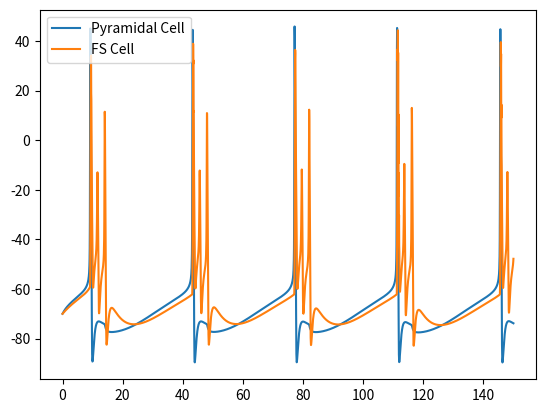

This chart was generated by the following Python code:
# -*- coding: utf-8 -*-
"""
Spyder Editor
neurophysiological model for burst suppression
This is a temporary script file.
"""

import numpy as np
import matplotlib.pyplot as plt

##time
t1=0            #start time
t2=150           #end time
delta=0.05      #step size
h=delta         #runge kutta step
T= (t2-t1)/delta+1 #length of time vector
t=np.linspace(int(t1),int(t2),int(T)) #time vector
n= 6                #number of pyramidal cells
m=6                 #number of fs cells

## paramenters
y0_py=np.zeros(6*n)    #initial condition
y0_py[:n]=-70
y0_py[n*5:]=2
y0_fs= np.zeros(4*m)
y0_fs[:m]=-70
y0_x = np.zeros(n+m)


E_Na= 50            #Sodium equilibrium potential
E_k= -100            #potassium equilibrium potential
E_AMPA= 0           #AMPA EP
E_GABA= -80       #GABA EP
g_Na= 100             #Sodium conductance
g_K= 80               #potassium conductance
g_K_ATP = 0.15        #potassium ATP conductance
g_AMPA_py= 0.1               #AMPA excitatory connection current max
g_AMPA_fs=2
g_GABA_py= 0.64        #GABA inhibitory connection current max
g_GABA_fs=1
I_app_py= 1.8       #applied current to pyramidal cells
I_app_fs=.5          #applied current to fs cells
J_ATP= 2              #production rate of ATP (linked to metabolism)
ATP_max= 0.6          # ?
K_m= 6*(10**(-8))     # govern the NA-ATP pump dynamics
F= 8.8*(10**(-5))     # help govern the NA-ATP pump dynamics
tau_GABA= 5

p=np.array([E_Na, E_k, E_AMPA, E_GABA, g_Na, g_K, g_K_ATP, g_AMPA_py, g_AMPA_fs, \
            g_GABA_py, g_GABA_fs, I_app_py, I_app_fs, J_ATP, ATP_max, K_m, F, tau_GABA])
p=np.transpose(p)


##preallocate space
y=np.zeros((7*n+5*m,int(T)))
y[:6*n,0]=y0_py
y[6*n:(6*n+4*m),0]=y0_fs
y[(6*n+4*m):,0]=y0_x



## Hodgkin huxley network of neurons with ATP metabolism
def hodghuxATP(state, n, m,p):
    #N = number of neurons in network
    state_py=state[:6*n]
    state_fs=state[6*n:(6*n+4*m)]
    state_con=state[(6*n+4*m):]
    
    v_py= state_py[:n]
    m_py= state_py[n:n*2]
    n_py= state_py[n*2:n*3]
    h_py= state_py[n*3:n*4]
    Na= state_py[n*4:n*5]
    ATP= state_py[n*5:]
    
    v_fs= state_fs[:m]
    m_fs= state_fs[m:m*2]
    n_fs= state_fs[m*2:m*3]
    h_fs= state_fs[m*3:]
    
    x_AMPA = state_con[0:n]
    x_GABA = state_con[n:]
    
    E_Na= p[0]
    E_K= p[1]
    E_AMPA = p[2]
    E_GABA= p[3]
    g_Na= p[4]
    g_K = p[5]
    g_K_ATP = p[6]
    g_AMPA_py = p[7]
    g_AMPA_fs = p[8]
    g_GABA_py = p[9]
    g_GABA_fs= p[10]
    I_app_py= p[11]
    I_app_fs = p[12]
    J_ATP = p[13]
    ATP_max = p[14]
    K_m = p[15]
    F = p[16]
    tau_GABA = p[17] 
    
    
    #hm
    alpha_m_py = ((0.32)*(v_py+54))/(1-np.exp(-(v_py+54)/4))
    beta_m_py = ((0.28)*(v_py+27))/(np.exp((v_py+27)/5)-1)
    alpha_h_py = (0.128)*np.exp(-(v_py+50)/18)
    beta_h_py = 4/(1+np.exp(-(v_py+27)/5))
    alpha_n_py = ((0.032)*(v_py+52))/(1-np.exp(-(v_py+52)/5))
    beta_n_py = 0.5*np.exp(-(v_py+57)/40)
    z = 1/(1+6*ATP)
    
    alpha_m_fs = ((0.32)*(v_fs+54))/(1-np.exp(-(v_fs+54)/4))
    beta_m_fs = ((0.28)*(v_fs+27))/(np.exp((v_fs+27)/5)-1)
    alpha_h_fs = (0.128)*np.exp(-(v_fs+50)/18)
    beta_h_fs = 4/(1+np.exp(-(v_fs+27)/5))
    alpha_n_fs = ((0.032)*(v_fs+52))/(1-np.exp(-(v_fs+52)/5))
    beta_n_fs = 0.5*np.exp(-(v_fs+57)/40)
    
    #gating fuctions 
    mdot_py = alpha_m_py*(1-m_py) - beta_m_py*m_py
    hdot_py= alpha_h_py*(1-h_py) - beta_h_py*h_py
    ndot_py = alpha_n_py*(1-n_py)-beta_n_py*n_py
    
    mdot_fs = alpha_m_fs*(1-m_fs) - beta_m_fs*m_fs
    hdot_fs= alpha_h_fs*(1-h_fs) - beta_h_fs*h_fs
    ndot_fs = alpha_n_fs*(1-n_fs)-beta_n_fs*n_fs
    
    #connectivity functions
    I_AMPA_py=np.zeros((n,n))
    I_AMPA_fs=np.zeros((n,m))
    I_GABA_py=np.zeros((m,n))
    I_GABA_fs=np.zeros((m,m))
    
    for j in np.arange(n):#post synaptic neuron recieving input (to)
        for i in np.arange(n): #presynaptic neuron giving input (from)
            I_AMPA_py[i,j]= g_AMPA_py*x_AMPA[i]*(v_py[j]-E_AMPA) #PY to PY
        for i in np.arange(m): #from
            I_GABA_py[i,j]=g_GABA_py*x_GABA[i]*(v_py[j]-E_GABA) # FS to PY           
    for j in np.arange(m): #to
        for i in np.arange(n): #from i-->j
            I_AMPA_fs[i,j]= g_AMPA_fs*x_AMPA[i]*(v_fs[j]-E_AMPA) #PY to FS
        for i in np.arange(m): #from
            I_GABA_fs[i,j]=g_GABA_fs*x_GABA[i]*(v_fs[j]-E_GABA) # FS to FS
    
    #take out connections to self
    I_AMPA_py[np.eye(n)>0]=0
    I_GABA_fs[np.eye(m)>0]=0
    
    #summing total input from all other neurons
    I_AMPA_py=I_AMPA_py.sum(axis=0)
    I_AMPA_fs=I_AMPA_fs.sum(axis=0)
    I_GABA_py=I_GABA_py.sum(axis=0)
    I_GABA_fs=I_GABA_fs.sum(axis=0)
    #I_AMPA_py=0
    #I_AMPA_fs=0
    #I_GABA_py=0
    #I_GABA_fs=0
    
    #pyramidal cell currents
    I_Na_py = g_Na*(m_py**3)*h_py*(v_py-E_Na)
    I_K_py = g_K*(n_py**4)*(v_py-E_K)
    I_leak_py = 0.1*(v_py+61)
    I_K_ATP = g_K_ATP*z*(v_py-E_K)
    
    #FS cell currents
    I_Na_fs = g_Na*(m_fs**3)*h_fs*(v_fs-E_Na)
    I_K_fs = g_K*(n_fs**4)*(v_fs-E_K)
    I_leak_fs = 0.1*(v_fs+61)
 
    #pyramidal cell ATP dif eqs
    Nadot = F*I_Na_py-3*K_m*(Na**3)*ATP
    ATPdot = J_ATP*(ATP_max - ATP) - K_m*(Na**3)*ATP
    #Nadot=np.zeros(n)
    #ATPdot=np.zeros(n)
    
    #connection gating 
    xdot_AMPA = 5*(1+np.tanh(v_py/4))*(1-x_AMPA)-x_AMPA/2
    xdot_GABA = 2*(1+np.tanh(v_fs/4))*(1-x_GABA)-x_GABA/tau_GABA  
    
    #voltage equations for both cells
    vdot_py = I_app_py-I_Na_py-I_K_py-I_K_ATP-I_leak_py-I_GABA_py-I_AMPA_py
    vdot_fs = I_app_fs-I_Na_fs-I_K_fs-I_leak_fs -I_AMPA_fs-I_GABA_fs
    
    #state variable arrays 
    dx_py= np.concatenate([vdot_py, mdot_py, ndot_py, hdot_py, Nadot, ATPdot])
    dx_fs= np.concatenate([vdot_fs, mdot_fs, ndot_fs, hdot_fs])
    dx_con= np.concatenate([xdot_AMPA, xdot_GABA])
    dx= np.concatenate([dx_py, dx_fs, dx_con])
    return dx

##Runge kutta order 4 integration of pyramidal cell
for i in np.arange(T-1):
    k1= h*hodghuxATP(y[:,int(i)],n,m,p)
    k2=h*hodghuxATP(y[:,int(i)]+k1,n,m,p)
    k3=h*hodghuxATP(y[:,int(i)]+k2/2,n,m,p)
    k4=h*hodghuxATP(y[:,int(i)],n,m,p)
    y[:,int(i+1)]=y[:,int(i)]+(1/6)*(k1+2*k2+2*k3+k4)

y_py=y[0:6*n,:]
y_fs=y[6*n:(6*n+4*m),:]

v_py=y_py[:n,:]
v_fs=y_fs[:m,:]

plt.plot(t,v_py[0])
plt.plot(t,v_fs[0])
plt.legend(['Pyramidal Cell', 'FS Cell'])
plt.show 

